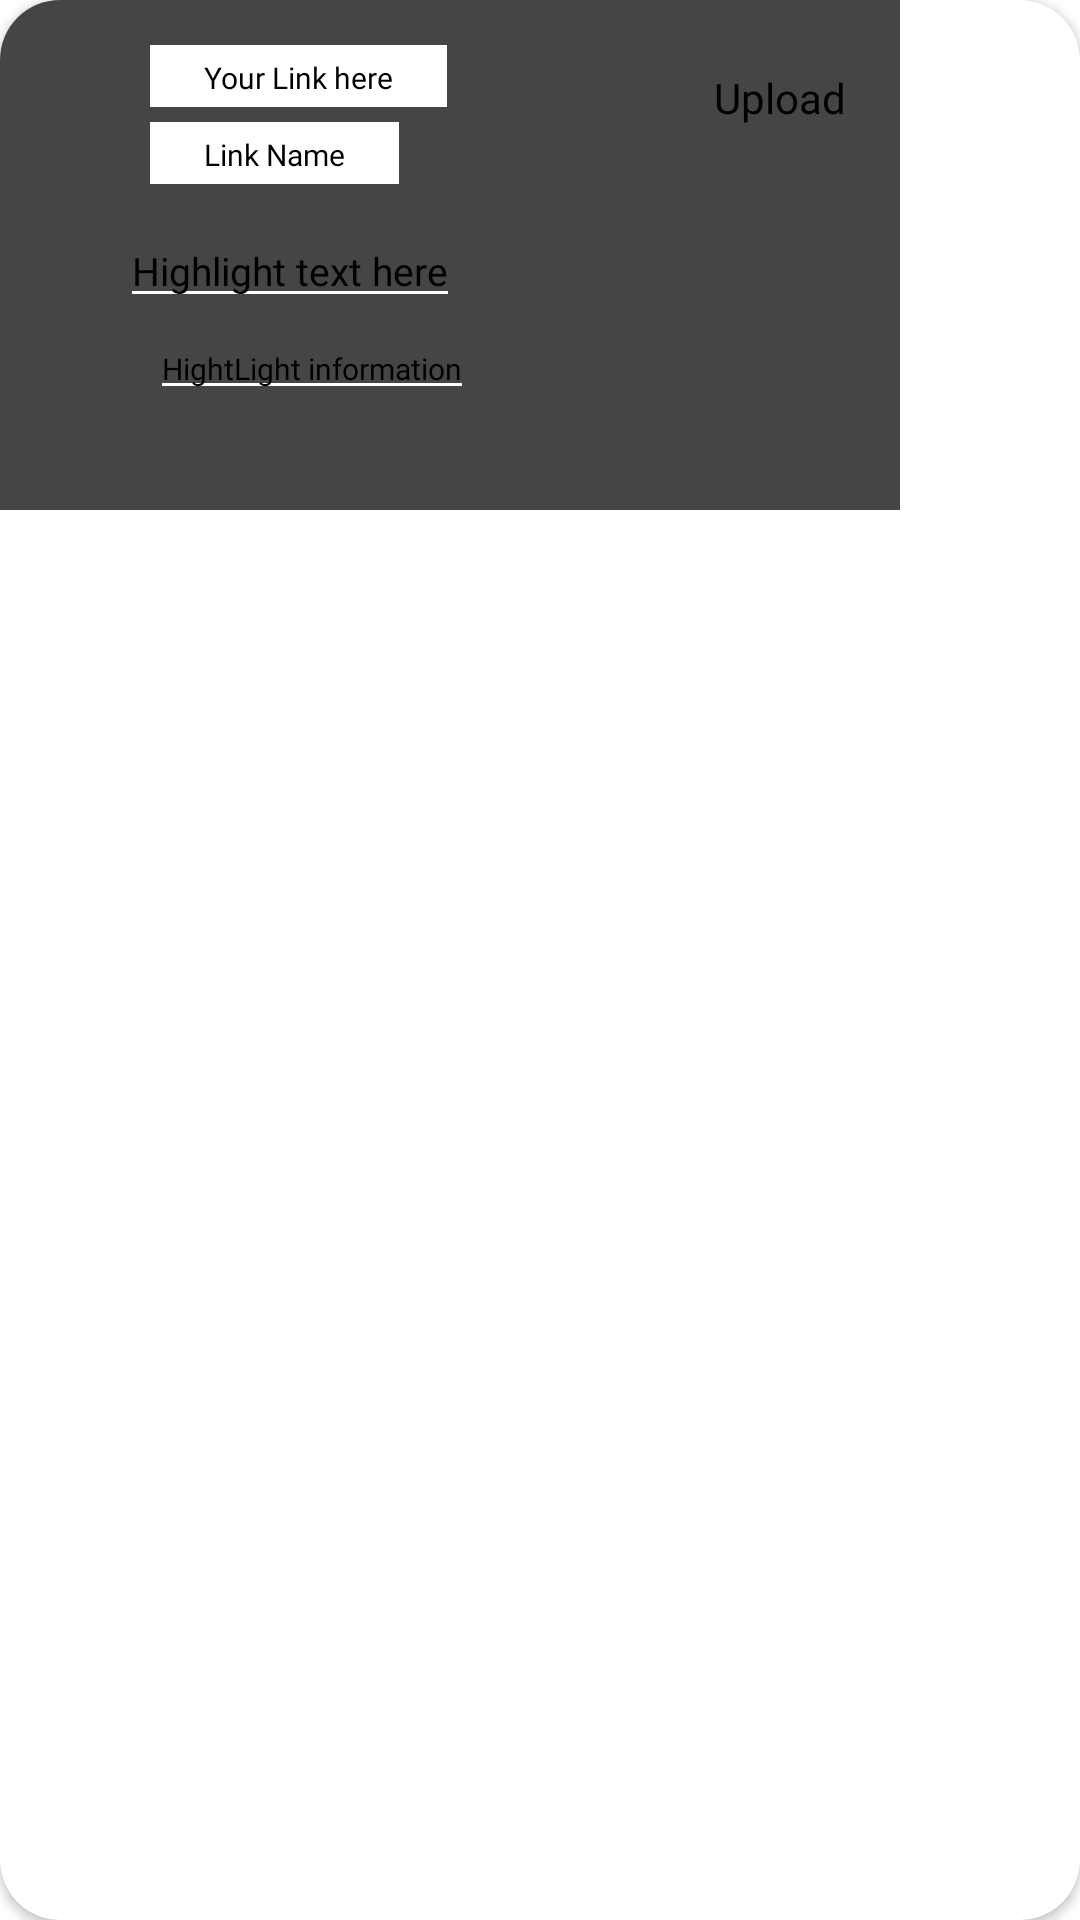

The Android layout XML behind this screen, and the referenced resources:
<!-- AndroidManifest.xml: application theme Theme.NalandaApp -->
<!-- res/layout/add_highlight_popup.xml -->
<?xml version="1.0" encoding="utf-8"?>
<androidx.cardview.widget.CardView android:layout_width="300dp"
    android:layout_height="170dp"
    xmlns:app="http://schemas.android.com/apk/res-auto"
    android:id="@+id/gamingRoomCV"
    app:cardCornerRadius="20dp"
    android:layout_marginStart="10dp"
    android:layout_marginEnd="10dp"
    android:layout_marginTop="2dp"
    app:layout_constraintTop_toTopOf="parent"
    xmlns:android="http://schemas.android.com/apk/res/android">

    <androidx.constraintlayout.widget.ConstraintLayout
        android:layout_width="300dp"
        android:layout_height="170dp">

        <RelativeLayout
            android:layout_width="wrap_content"
            android:layout_height="wrap_content"
            android:id="@+id/highlight_upload_progressBarRL"
            android:padding="10dp"
            android:visibility="gone"
            android:background="@drawable/circular_progress_bar"
            android:elevation="8dp"
            app:layout_constraintTop_toTopOf="parent"
            app:layout_constraintEnd_toEndOf="parent"
            app:layout_constraintBottom_toBottomOf="parent"
            app:layout_constraintStart_toStartOf="parent">

            <ProgressBar
                android:layout_width="25dp"
                android:layout_centerInParent="true"
                android:layout_height="25dp"/>

        </RelativeLayout>

        <ImageView
            android:layout_width="40dp"
            android:layout_height="40dp"
            android:backgroundTint="@color/white"
            android:id="@+id/select_highlight_image"
            android:elevation="8dp"
            android:visibility="gone"
            android:layout_marginTop="10dp"
            android:layout_marginEnd="10dp"
            android:src="@drawable/select_video_item"
            app:layout_constraintTop_toTopOf="parent"
            app:layout_constraintEnd_toEndOf="parent"/>

        <TextView
            android:layout_width="wrap_content"
            android:layout_height="wrap_content"
            android:id="@+id/uploadHighlightTV"
            android:fontFamily="@font/poppins_semi_bold"
            android:text="Upload"
            android:padding="8dp"
            android:textColor="@color/black"
            android:layout_marginTop="15dp"
            android:layout_marginEnd="10dp"
            android:elevation="8dp"
            app:layout_constraintTop_toBottomOf="@id/select_highlight_image"
            app:layout_constraintEnd_toEndOf="parent"/>

        <ImageView
            android:layout_width="match_parent"
            android:layout_height="match_parent"
            android:id="@+id/highlight_purl"
            android:background="#454545"
            android:scaleType="centerCrop"/>
        <LinearLayout
            android:layout_width="match_parent"
            android:layout_height="match_parent"
            android:elevation="5dp"
            android:orientation="vertical">

            <EditText
                android:layout_width="wrap_content"
                android:layout_height="wrap_content"
                android:background="@color/white"
                android:id="@+id/highlight_link"
                android:textColor="@color/different_black"
                android:fontFamily="@font/poppins_regular"
                android:textSize="10sp"
                android:paddingStart="18dp"
                android:gravity="center"
                android:paddingEnd="18dp"
                android:paddingTop="4dp"
                android:paddingBottom="3dp"
                android:layout_marginStart="50dp"
                android:layout_marginTop="15dp"
                android:hint="Your Link here"
                android:textColorHint="@color/black"/>

            <EditText
                android:layout_width="wrap_content"
                android:layout_height="wrap_content"
                android:background="@color/white"
                android:id="@+id/highlight_linkName"
                android:textColor="@color/different_black"
                android:fontFamily="@font/poppins_regular"
                android:textSize="10sp"
                android:paddingStart="18dp"
                android:gravity="center"
                android:paddingEnd="18dp"
                android:paddingTop="4dp"
                android:paddingBottom="3dp"
                android:layout_marginStart="50dp"
                android:layout_marginTop="5dp"
                android:hint="Link Name"
                android:textColorHint="@color/black"/>
            <EditText
                android:layout_width="wrap_content"
                android:layout_height="wrap_content"
                android:id="@+id/highlight_title"
                android:textSize="13sp"
                android:backgroundTint="@color/white"
                android:fontFamily="@font/poppins_semi_bold"
                android:textColor="@color/black"
                android:layout_marginStart="40dp"
                android:layout_marginTop="10dp"
                android:hint="Highlight text here"
                android:textColorHint="@color/black"/>
            <EditText
                android:layout_width="wrap_content"
                android:layout_height="wrap_content"
                android:id="@+id/highlight_tagline"
                android:textSize="10sp"
                android:fontFamily="@font/poppins_semi_bold"
                android:textColor="@color/black"
                android:layout_marginStart="50dp"
                android:backgroundTint="@color/white"
                android:hint="HightLight information"
                android:textColorHint="@color/black"
                android:inputType="text" />


        </LinearLayout>

    </androidx.constraintlayout.widget.ConstraintLayout>



</androidx.cardview.widget.CardView>
<!-- resources referenced by this layout -->
<resources>
  <color name="black">#FF000000</color>
  <color name="different_black">#212121</color>
  <color name="white">#FFFFFFFF</color>
  <!-- drawable circular_progress_bar (drawable) -->
  <?xml version="1.0" encoding="utf-8"?>
  <shape xmlns:android="http://schemas.android.com/apk/res/android">
  
      <solid android:color="@color/white"/>
      <corners android:radius="100dp" />
  
  </shape>
  <!-- drawable select_video_item: png bitmap (drawable-v24, 10581 bytes) -->
  <style name="Theme.NalandaApp" parent="Theme.MaterialComponents.DayNight.NoActionBar">
          
          <item name="colorPrimary">@color/black</item>
          <item name="colorPrimaryVariant">#7CB8E7</item>
          <item name="colorOnPrimary">@color/white</item>
          
          <item name="colorSecondary">@color/nalanda_blue</item>
          <item name="colorSecondaryVariant">@color/teal_700</item>
          <item name="colorOnSecondary">@color/black</item>
          
          <item name="android:statusBarColor" tools:targetApi="l">?attr/colorPrimaryVariant</item>
          
      </style>
  <color name="nalanda_blue">#2D6BC8</color>
  <color name="teal_700">#FF018786</color>
</resources>
